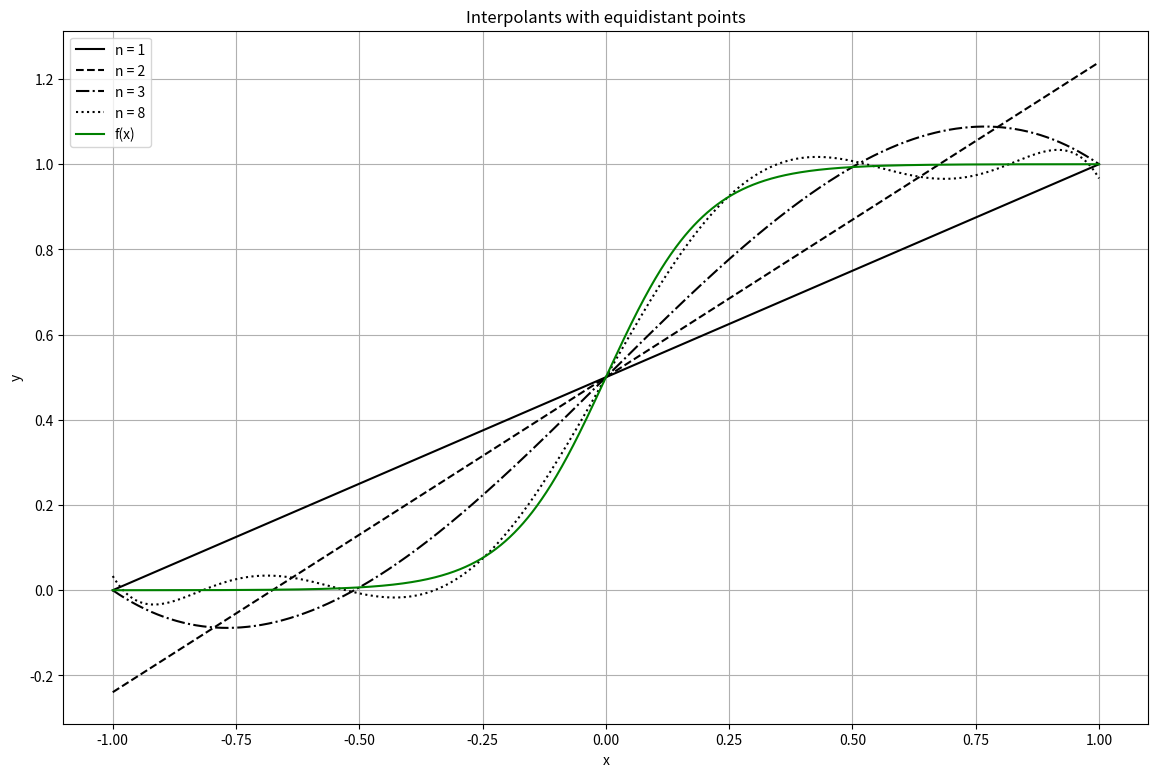
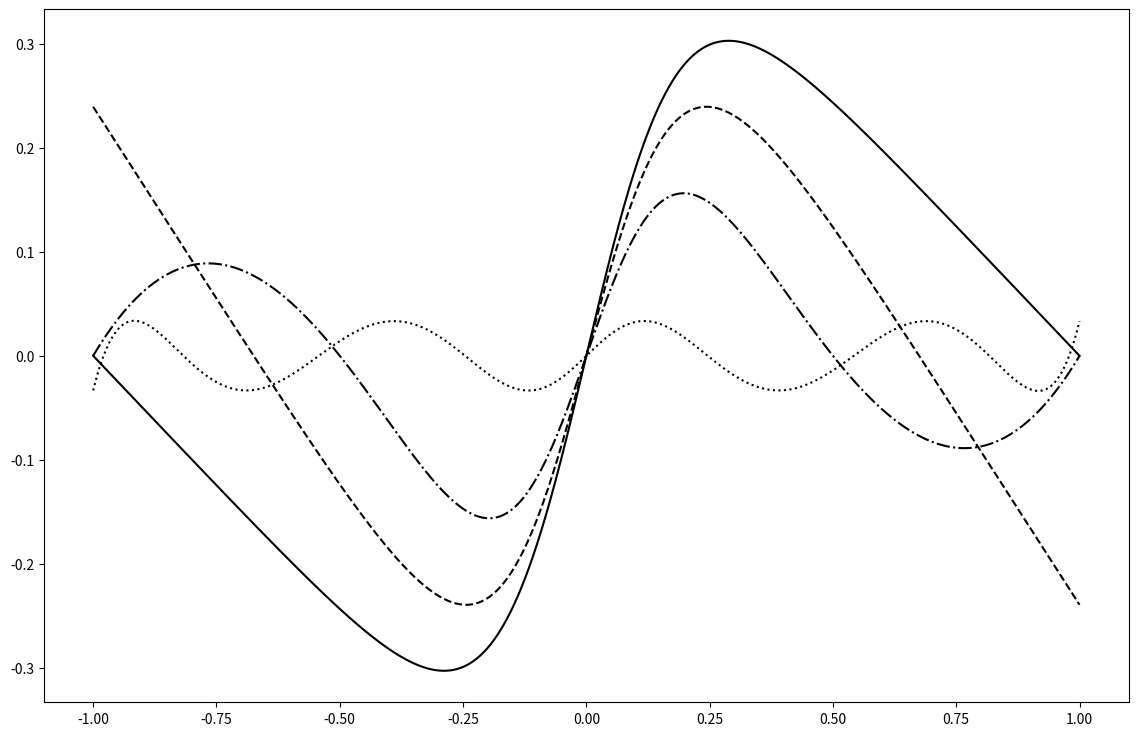

Source code (Python) for these figures, in order: (Note: this script raises an exception after producing the figures.)
import numpy as np
from numpy.linalg import solve
from matplotlib import pyplot as plt
from time import perf_counter

# print(np.pi/4)

# ------ ALGORITHMS ------
def uniform_search_grid(g, N_grid, a, b):
    dx = (b - a)/(N_grid - 1)
    eps = 1e-3 * dx
    tol = 1e-16

    d = {}

    d[a] = abs(g(a))
    d[b] = abs(g(b))

    for i in range(N_grid - 1):
        x_1 = a + i * dx
        x_2 = a + (i+1) * dx
        g_prime_1 = g(min(b, x_1 + eps)) - g(max(a, x_1 - eps))
        g_prime_2 = g(min(b, x_2 + eps)) - g(max(a, x_2 - eps))
        if abs(g_prime_1) < 1e-16:
            d[x_1] = abs(g(x_1))
            break
        if abs(g_prime_2) < 1e-16:
            d[x_2] = abs(g(x_2))
            break
        if(g_prime_1 * g_prime_2 <= 0):
            while(abs(x_1 - x_2) > tol):
                h = x_2-x_1
                x_mid = 0.5 * (x_1 + x_2)
                g_prime_mid = g(min(b, x_mid + 1e-3 * h)) - g(max(a, x_mid - 1e-3 * h))
                if g_prime_mid ==0:
                    break
                if(g_prime_1 * g_prime_mid < 0):
                    x_2 = x_mid
                    g_prime_2 = g_prime_mid
                else:
                    x_1 = x_mid
                    g_prime_1 = g_prime_mid

            d[x_mid] = abs(g(x_mid))

    x_max = max(d, key=d.get)
    return x_max, d[x_max]

def Remez_exchange(f, N_grid, a, b, n, tol, p_ref = 'equi'):
    if p_ref == 'equi':
        xi = np.linspace(a, b, num=n+2, endpoint=True)
    elif p_ref == 'cheby':
        xi = -np.cos(np.pi * np.arange(n+2)/(n+1))

    A = np.zeros((n+2, n+2))
    A[:, -1] = np.power(-1, np.arange(n+2))

    res = 10 * tol
    h = tol

    while(res - abs(h) > tol):
        for i in range(n+1):
            A[:, i] = np.power(xi, i)
        x = solve(A, f(xi))

        h = x[-1]
        coeff = x[:-1]

        p = np.polynomial.polynomial.Polynomial(coeff)
        g = lambda x : f(x) - p(x)

        eta, res = uniform_search_grid(g, N_grid, a, b)

        if eta < xi[0] and g(eta) * g(xi[0]) > 0:
            xi[0] = eta
        elif eta > xi[-1] and g(eta) * g(xi[-1]) > 0:
            xi[-1] = eta
        else:
            for i in range(len(xi) - 1):
                if xi[i] < eta and eta < xi[i+1]:
                    if g(eta) * g(xi[i]) > 0:
                        xi[i] = eta
                    elif g(eta) * g(xi[i+1]) > 0:
                        xi[i+1] = eta
                    else:
                        return p
                    break

    return p



# ------ FUNCTIONS ------
f1 = lambda x : 1/(1 + np.exp(-10*x))
f2 = lambda x : np.sqrt(1 + 1e-4 - x)

#------ FIRST ALGO ------
Ns = [101]
offsets = [0, np.pi/4, np.pi/40, np.pi/400]

print()
for N in Ns:
    for off in offsets:
        f = lambda x : np.exp(-(x-off)**2)
        start = perf_counter()
        (x_max, m) = uniform_search_grid(f, N, -1, 1)
        end = perf_counter()

        print("Max in %.4e with value %.4e for N_grid = %d and a = %.4e, errors in abs : %.4e in val : %.4e; time : %.4e"%(x_max, m, N, off, abs(min(1, off) - x_max), abs(f(min(1, off)) - m), end-start))


print()
f = lambda x : x
start = perf_counter()
(x_max, m) = uniform_search_grid(f, N, -1, 1)
end = perf_counter()
print("Max in %.4e with value %.4e errors in abs : %.4e in val : %.4e"%(x_max, m, abs(1 - abs(x_max)), abs(1 - abs(m))))

print()
f = lambda x : np.sin(10 * np.pi * x)
start = perf_counter()
(x_max, m) = uniform_search_grid(f, N, -1, 1)
end = perf_counter()
print("Max in %.4e with value %.4e errors in abs : %.4e in val : %.4e"%(x_max, m, abs(0.95 - abs(x_max)), abs(1 - abs(m))))


# ------ SECOND ALGO ------
ns = [1, 2, 3, 8]
ls = ['-', '--', '-.', ':']
x_plot = np.linspace(-1, 1, num=2000)


print()
f = f1
fig1, ax1 = plt.subplots(1, 1, figsize=(14, 9))
fig2, ax2 = plt.subplots(1, 1, figsize=(14, 9))
for i,n in enumerate(ns):
    start = perf_counter()
    p = Remez_exchange(f, 100, -1, 1, n, 4e-3, 'equi')
    end = perf_counter()
    print(f'Time for n = {n} and equidistant points : {end - start}')
    ax1.plot(x_plot, p(x_plot), linestyle=ls[i], label=f'n = {n}', color='k')
    ax2.plot(x_plot, f(x_plot) - p(x_plot), linestyle=ls[i], label=f'n = {n}', color='k')


ax1.grid()
ax1.plot(x_plot, f(x_plot), 'g', label='f(x)')
ax1.legend()
ax1.set_xlabel('x')
ax1.set_ylabel('y')
ax1.set_title('Interpolants with equidistant points')
fig1.savefig('Homework4/images/f1_equi.eps', format = 'eps')

ax2.legend()
ax2.grid()
ax2.set_xlabel('x')
ax2.set_ylabel('error')
ax2.set_title('Error with equidistant points')
fig2.savefig('Homework4/images/f1_error_equi.eps', format = 'eps')

print()
f = f1
fig1, ax1 = plt.subplots(1, 1, figsize=(14, 9))
fig2, ax2 = plt.subplots(1, 1, figsize=(14, 9))
for i,n in enumerate(ns):
    start = perf_counter()
    p = Remez_exchange(f, 100, -1, 1, n, 4e-3, 'cheby')
    end = perf_counter()
    print(f'Time for n = {n} and Chebyshev points : {end - start}')
    ax1.plot(x_plot, p(x_plot), linestyle=ls[i], label=f'n = {n}', color='k')
    ax2.plot(x_plot, f(x_plot) - p(x_plot), linestyle=ls[i], label=f'n = {n}', color='k')


ax1.grid()
ax1.plot(x_plot, f(x_plot), 'g', label='f(x)')
ax1.legend()
ax1.set_xlabel('x')
ax1.set_ylabel('y')
ax1.set_title('Interpolants with Chebyshev points')
fig1.savefig('Homework4/images/f1_cheby.eps', format = 'eps')

ax2.legend()
ax2.grid()
ax2.set_xlabel('x')
ax2.set_ylabel('error')
ax2.set_title('Error with Chebyshev points')
fig2.savefig('Homework4/images/f1_error_cheby.eps', format = 'eps')

print()
f = f2
fig1, ax1 = plt.subplots(1, 1, figsize=(14, 9))
fig2, ax2 = plt.subplots(1, 1, figsize=(14, 9))
for i,n in enumerate(ns):
    start = perf_counter()
    p = Remez_exchange(f, 100, -1, 1, n, 4e-3, 'equi')
    end = perf_counter()
    print(f'Time for n = {n} and equidistant points : {end - start}')
    ax1.plot(x_plot, p(x_plot), linestyle=ls[i], label=f'n = {n}', color='k')
    ax2.plot(x_plot, f(x_plot) - p(x_plot), linestyle=ls[i], label=f'n = {n}', color='k')


ax1.grid()
ax1.plot(x_plot, f(x_plot), 'g', label='f(x)')
ax1.legend()
ax1.set_xlabel('x')
ax1.set_ylabel('y')
ax1.set_title('Interpolants with equidistant points')
fig1.savefig('Homework4/images/f2_equi.eps', format = 'eps')

ax2.legend()
ax2.grid()
ax2.set_xlabel('x')
ax2.set_ylabel('error')
ax2.set_title('Error with equidistant points')
fig2.savefig('Homework4/images/f2_error_equi.eps', format = 'eps')

print()
f = f2
fig1, ax1 = plt.subplots(1, 1, figsize=(14, 9))
fig2, ax2 = plt.subplots(1, 1, figsize=(14, 9))
for i,n in enumerate(ns):
    start = perf_counter()
    p = Remez_exchange(f, 100, -1, 1, n, 4e-3, 'cheby')
    end = perf_counter()
    print(f'Time for n = {n} and Chebyshev points : {end - start}')
    ax1.plot(x_plot, p(x_plot), linestyle=ls[i], label=f'n = {n}', color='k')
    ax2.plot(x_plot, f(x_plot) - p(x_plot), linestyle=ls[i], label=f'n = {n}', color='k')


ax1.grid()
ax1.plot(x_plot, f(x_plot), 'g', label='f(x)')
ax1.legend()
ax1.set_xlabel('x')
ax1.set_ylabel('y')
ax1.set_title('Interpolants with Chebyshev points')
fig1.savefig('Homework4/images/f2_cheby.eps', format = 'eps')

ax2.legend()
ax2.grid()
ax2.set_xlabel('x')
ax2.set_ylabel('error')
ax2.set_title('Error with Chebyshev points')
fig2.savefig('Homework4/images/f2_error_cheby.eps', format = 'eps')
        


print()

ns = [10, 20, 30]
f = f1
fig1, ax1 = plt.subplots(1, 1, figsize=(14, 9))
fig2, ax2 = plt.subplots(1, 1, figsize=(14, 9))
for i,n in enumerate(ns):
    start = perf_counter()
    p = Remez_exchange(f, 100, -1, 1, n, 4e-3, 'cheby')
    end = perf_counter()
    print(f'Time for n = {n} and Chebyshev points : {end - start}')
    ax1.plot(x_plot, p(x_plot), linestyle=ls[i], label=f'n = {n}', color='k')
    ax2.plot(x_plot, f(x_plot) - p(x_plot), linestyle=ls[i], label=f'n = {n}', color='k')


ax1.grid()
ax1.plot(x_plot, f(x_plot), 'g', label='f(x)')
ax1.legend()
ax1.set_xlabel('x')
ax1.set_ylabel('y')
ax1.set_title('Interpolants with Chebyshev points')
fig1.savefig('Homework4/images/f3_cheby.eps', format = 'eps')

ax2.legend()
ax2.grid()
ax2.set_xlabel('x')
ax2.set_ylabel('error')
ax2.set_title('Error with Chebyshev points')
fig2.savefig('Homework4/images/f3_error_cheby.eps', format = 'eps')


print()

ns = [10, 20, 30]
f = f1
fig1, ax1 = plt.subplots(1, 1, figsize=(14, 9))
fig2, ax2 = plt.subplots(1, 1, figsize=(14, 9))
for i,n in enumerate(ns):
    start = perf_counter()
    p = Remez_exchange(f, 100, -1, 1, n, 4e-3, 'equi')
    end = perf_counter()
    print(f'Time for n = {n} and Equi points : {end - start}')
    ax1.plot(x_plot, p(x_plot), linestyle=ls[i], label=f'n = {n}', color='k')
    ax2.plot(x_plot, f(x_plot) - p(x_plot), linestyle=ls[i], label=f'n = {n}', color='k')


ax1.grid()
ax1.plot(x_plot, f(x_plot), 'g', label='f(x)')
ax1.legend()
ax1.set_xlabel('x')
ax1.set_ylabel('y')
ax1.set_title('Interpolants with Equi points')
fig1.savefig('Homework4/images/equi.eps', format = 'eps')

ax2.legend()
ax2.grid()
ax2.set_xlabel('x')
ax2.set_ylabel('error')
ax2.set_title('Error with Equi points')
fig2.savefig('Homework4/images/f3_error_equi.eps', format = 'eps')


plt.show()
